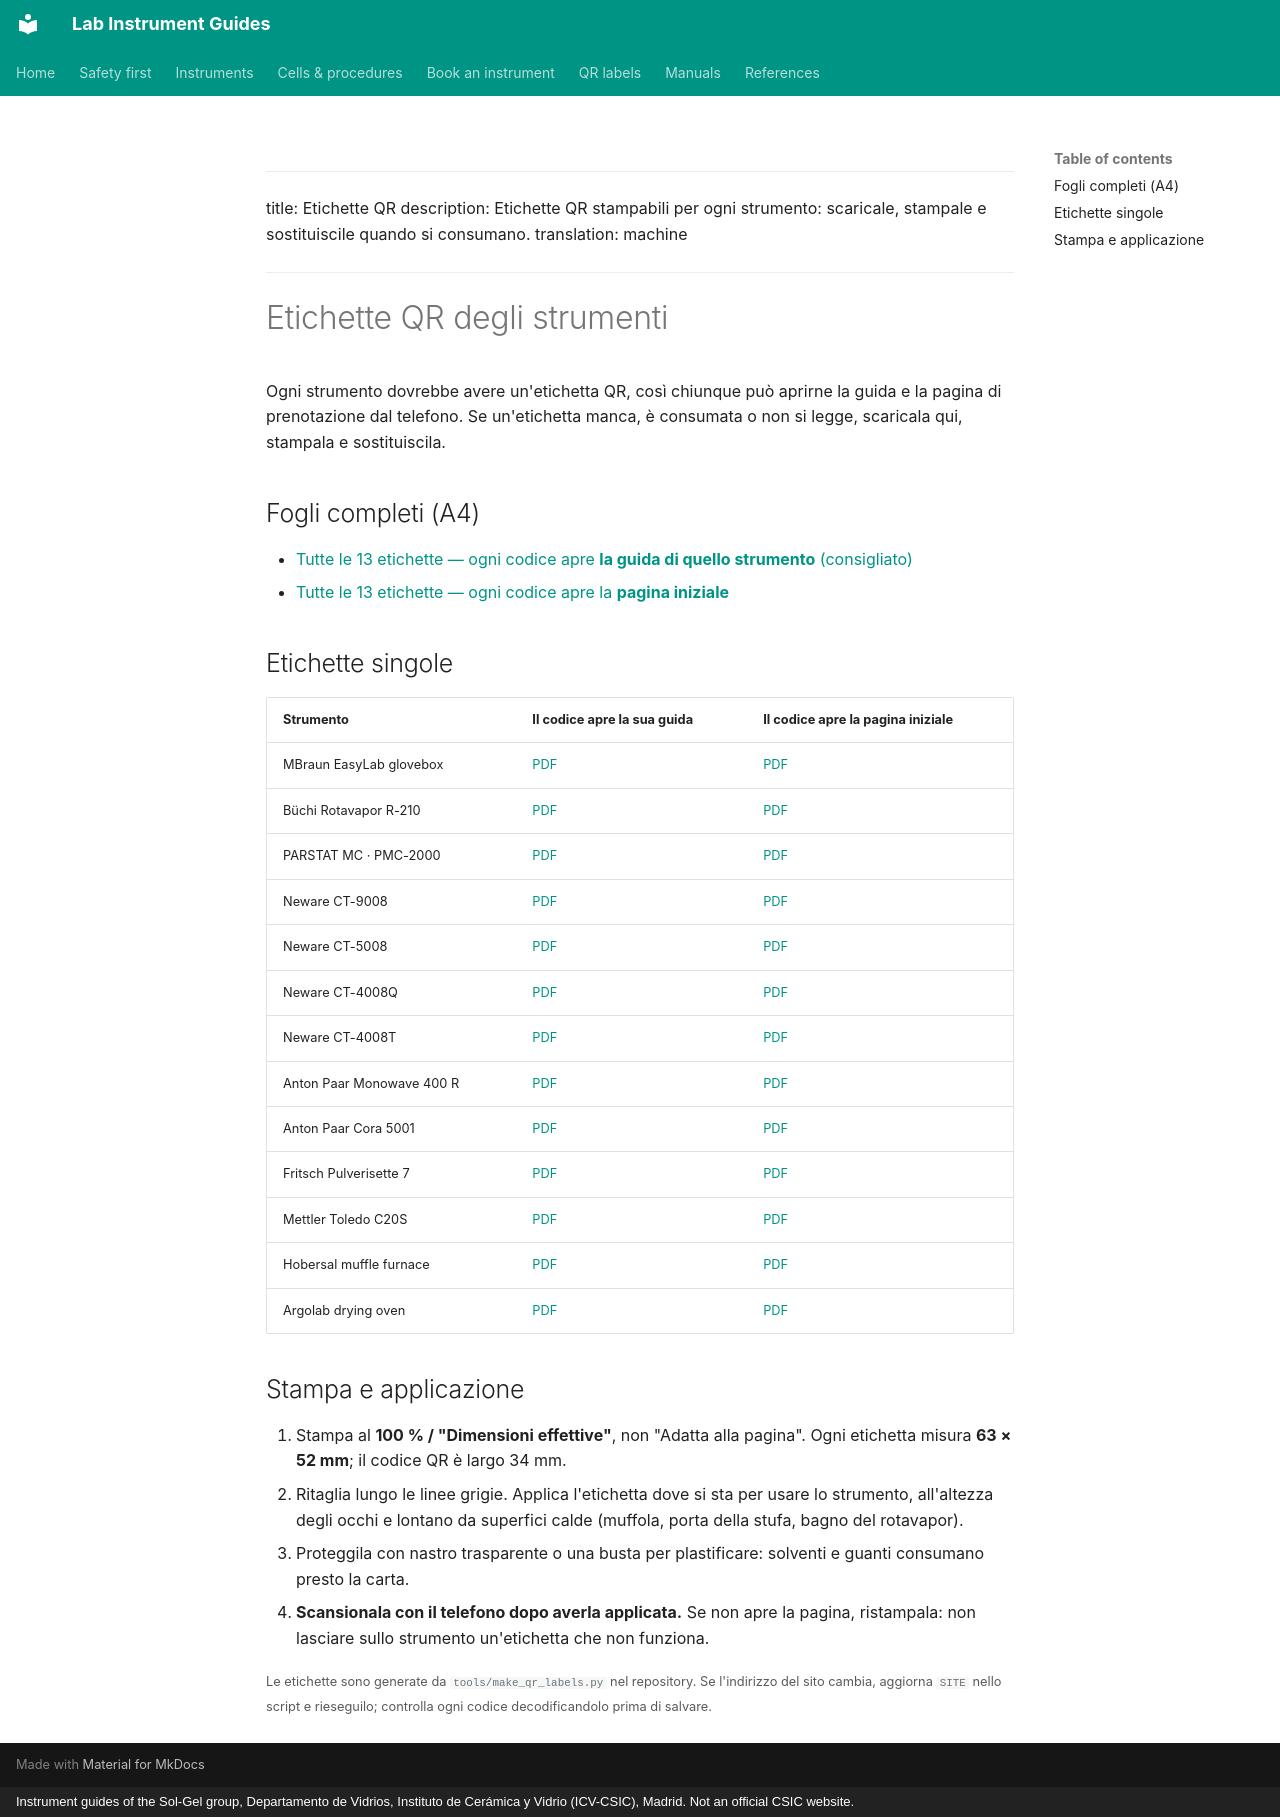

repository: zacharyslate/lab-guides · page: qr-labels.it/index.html · generator: mkdocs · copyright: Instrument guides of the Sol-Gel group, Departamento de Vidrios, Instituto de Cerámica y Vidrio (ICV-CSIC), Madrid. Not an official CSIC website.

---
title: Etichette QR
description: Etichette QR stampabili per ogni strumento: scaricale, stampale e sostituiscile quando si consumano.
translation: machine
---

# Etichette QR degli strumenti

Ogni strumento dovrebbe avere un'etichetta QR, così chiunque può aprirne la guida e la pagina di prenotazione dal telefono. Se un'etichetta manca, è consumata o non si legge, scaricala qui, stampala e sostituiscila.

## Fogli completi (A4) { #full-sheets-a4 }

- [Tutte le 13 etichette — ogni codice apre **la guida di quello strumento** (consigliato)](assets/qr/qr-labels-instrument.pdf)
- [Tutte le 13 etichette — ogni codice apre la **pagina iniziale**](assets/qr/qr-labels-main.pdf)

## Etichette singole { #single-labels }

| Strumento | Il codice apre la sua guida | Il codice apre la pagina iniziale |
|---|---|---|
| MBraun EasyLab glovebox | [PDF](assets/qr/label-glovebox.pdf) | [PDF](assets/qr/label-glovebox-home.pdf) |
| Büchi Rotavapor R-210 | [PDF](assets/qr/label-rotavapor.pdf) | [PDF](assets/qr/label-rotavapor-home.pdf) |
| PARSTAT MC · PMC-2000 | [PDF](assets/qr/label-pmc.pdf) | [PDF](assets/qr/label-pmc-home.pdf) |
| Neware CT-9008 | [PDF](assets/qr/label-ct9008.pdf) | [PDF](assets/qr/label-ct9008-home.pdf) |
| Neware CT-5008 | [PDF](assets/qr/label-ct5008.pdf) | [PDF](assets/qr/label-ct5008-home.pdf) |
| Neware CT-4008Q | [PDF](assets/qr/label-ct4008.pdf) | [PDF](assets/qr/label-ct4008-home.pdf) |
| Neware CT-4008T | [PDF](assets/qr/label-ct4008t.pdf) | [PDF](assets/qr/label-ct4008t-home.pdf) |
| Anton Paar Monowave 400 R | [PDF](assets/qr/label-monowave.pdf) | [PDF](assets/qr/label-monowave-home.pdf) |
| Anton Paar Cora 5001 | [PDF](assets/qr/label-cora.pdf) | [PDF](assets/qr/label-cora-home.pdf) |
| Fritsch Pulverisette 7 | [PDF](assets/qr/label-ballmill.pdf) | [PDF](assets/qr/label-ballmill-home.pdf) |
| Mettler Toledo C20S | [PDF](assets/qr/label-kf.pdf) | [PDF](assets/qr/label-kf-home.pdf) |
| Hobersal muffle furnace | [PDF](assets/qr/label-furnace.pdf) | [PDF](assets/qr/label-furnace-home.pdf) |
| Argolab drying oven | [PDF](assets/qr/label-oven.pdf) | [PDF](assets/qr/label-oven-home.pdf) |

## Stampa e applicazione { #printing-and-fitting }

1. Stampa al **100 % / "Dimensioni effettive"**, non "Adatta alla pagina". Ogni etichetta misura **63 × 52 mm**; il codice QR è largo 34 mm.
2. Ritaglia lungo le linee grigie. Applica l'etichetta dove si sta per usare lo strumento, all'altezza degli occhi e lontano da superfici calde (muffola, porta della stufa, bagno del rotavapor).
3. Proteggila con nastro trasparente o una busta per plastificare: solventi e guanti consumano presto la carta.
4. **Scansionala con il telefono dopo averla applicata.** Se non apre la pagina, ristampala: non lasciare sullo strumento un'etichetta che non funziona.

<small>Le etichette sono generate da `tools/make_qr_labels.py` nel repository. Se l'indirizzo del sito cambia, aggiorna `SITE` nello script e rieseguilo; controlla ogni codice decodificandolo prima di salvare.</small>
